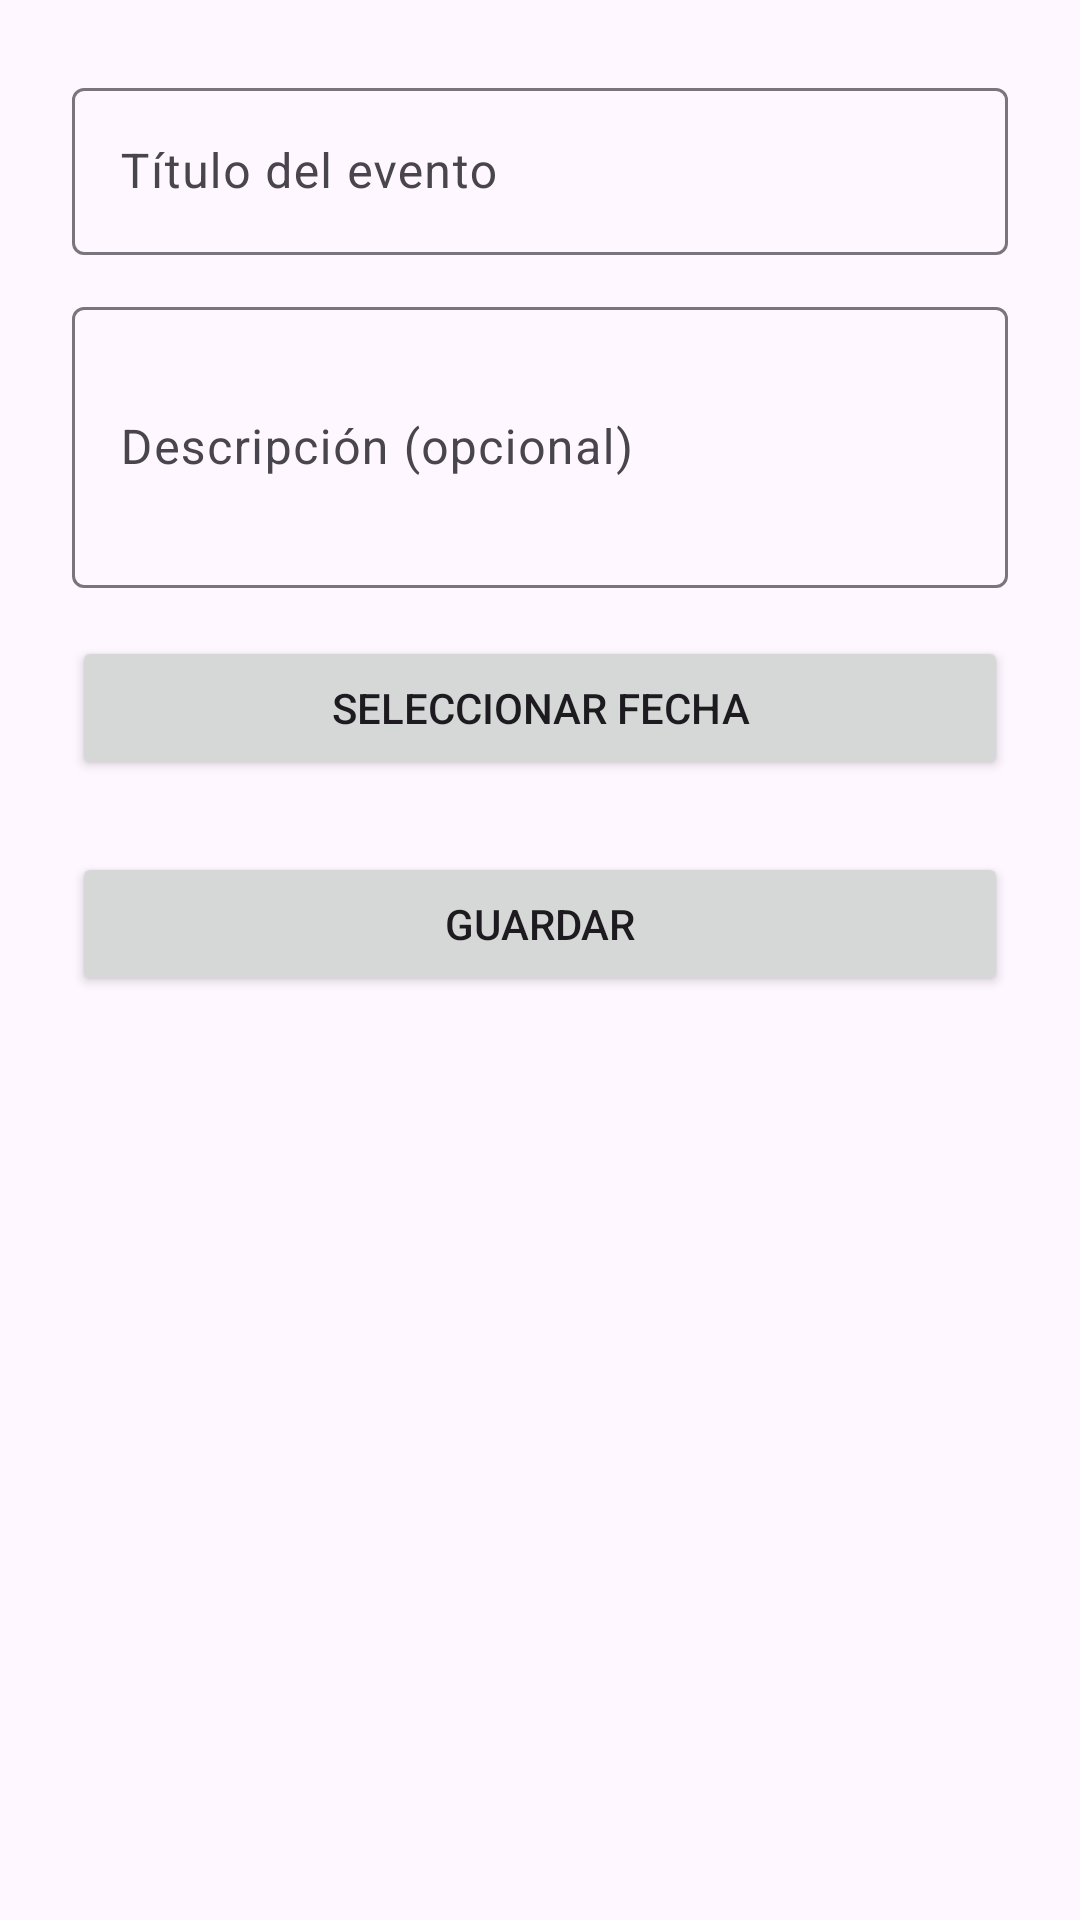

Reconstruct the res/layout file that produces this screen, plus the resources it refers to.
<!-- AndroidManifest.xml: application theme Theme.AgendaPersonal -->
<!-- res/layout/fragment_create_edit_event.xml -->
<?xml version="1.0" encoding="utf-8"?>
<ScrollView xmlns:android="http://schemas.android.com/apk/res/android"
    android:id="@+id/create_edit_root"
    android:layout_width="match_parent"
    android:layout_height="match_parent"
    android:padding="24dp">

    <LinearLayout
        android:layout_width="match_parent"
        android:layout_height="wrap_content"
        android:orientation="vertical">

        <com.google.android.material.textfield.TextInputLayout
            android:layout_width="match_parent"
            android:layout_height="wrap_content"
            android:hint="Título del evento">

            <com.google.android.material.textfield.TextInputEditText
                android:id="@+id/etTitle"
                android:layout_width="match_parent"
                android:layout_height="wrap_content"/>
        </com.google.android.material.textfield.TextInputLayout>

        <com.google.android.material.textfield.TextInputLayout
            android:layout_width="match_parent"
            android:layout_height="wrap_content"
            android:hint="Descripción (opcional)"
            android:layout_marginTop="12dp">

            <com.google.android.material.textfield.TextInputEditText
                android:id="@+id/etDescription"
                android:layout_width="match_parent"
                android:layout_height="wrap_content"
                android:minLines="3"
                android:inputType="textMultiLine"/>
        </com.google.android.material.textfield.TextInputLayout>

        <Button
            android:id="@+id/btnPickDate"
            android:layout_width="match_parent"
            android:layout_height="wrap_content"
            android:text="Seleccionar fecha"
            android:layout_marginTop="16dp"/>

        <Button
            android:id="@+id/btnSave"
            android:layout_width="match_parent"
            android:layout_height="wrap_content"
            android:text="Guardar"
            android:layout_marginTop="24dp"/>
    </LinearLayout>
</ScrollView>
<!-- resources referenced by this layout -->
<resources>
  <style name="Theme.AgendaPersonal" parent="Base.Theme.AgendaPersonal" />
  <style name="Base.Theme.AgendaPersonal" parent="Theme.Material3.DayNight.NoActionBar">
          
          
      </style>
</resources>
